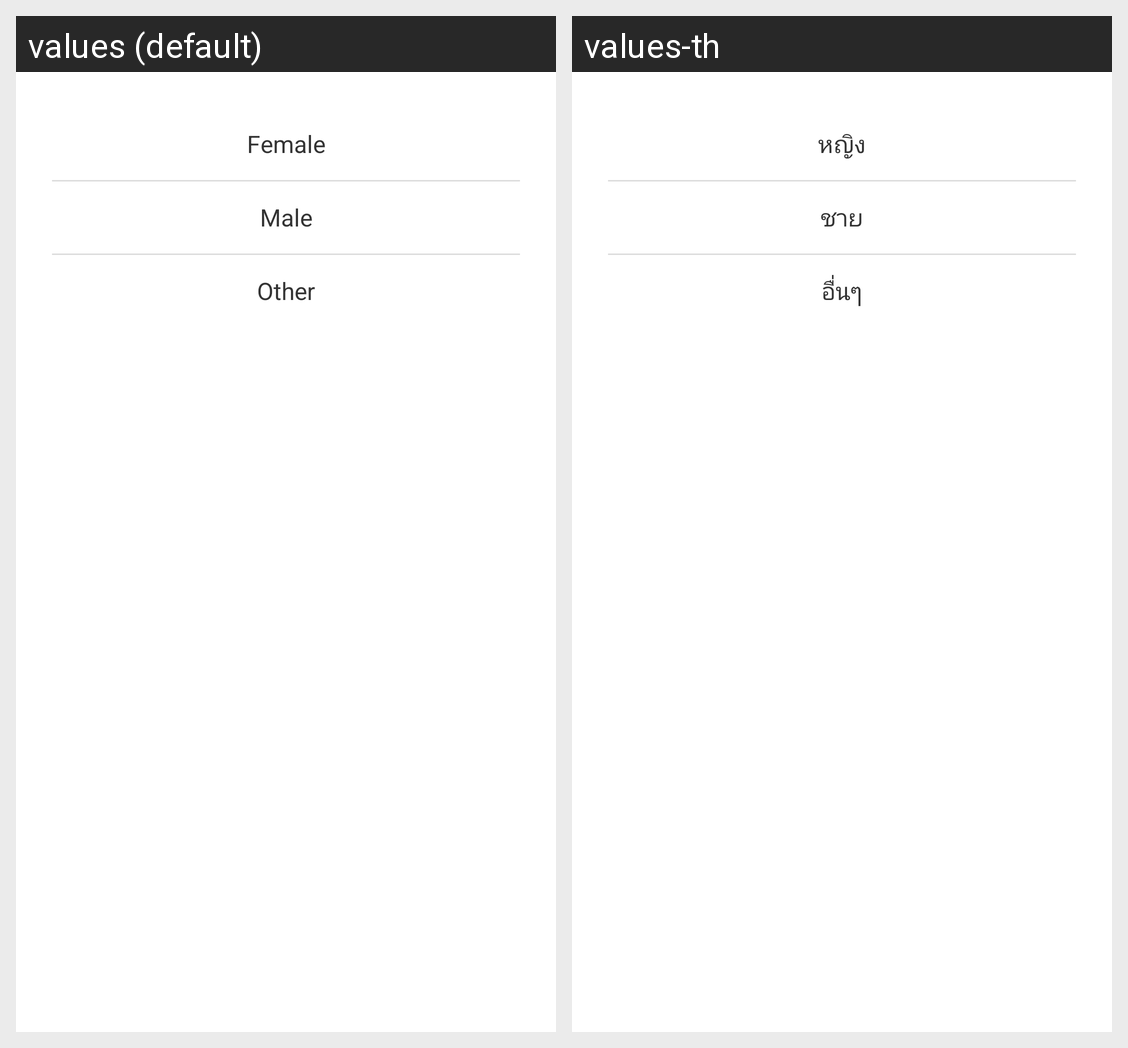

Translations of the strings shown on this Android screen, per locale in the grid:
Android screen res/layout/dialog_gender.xml rendered under 2 locales, left to right: values (default), values-th. Device: Nexus 5 (rendered at 1080×1920; each locale shown at half size, 540×960, under a caption strip naming it); theme Theme.Runex.TransparentStatus.
Strings drawn on this screen, with the default value and each locale's value (text and hints the layout hard-codes, and strings that could not be matched under every locale, appear in the picture but are not listed):

female
  values: Female
  values-th: หญิง

male
  values: Male
  values-th: ชาย

other
  values: Other
  values-th: อื่นๆ
